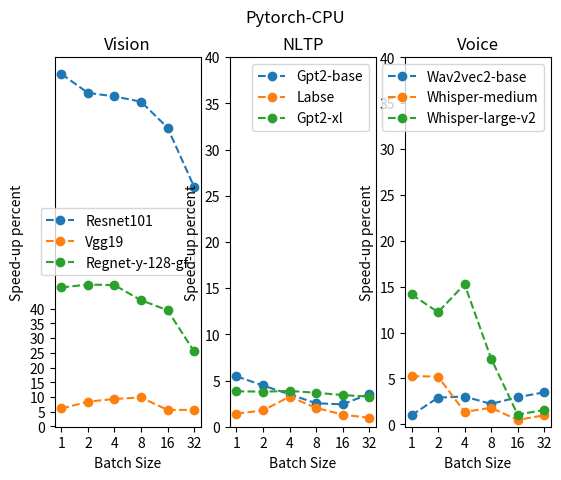

Python code for this plot:
import matplotlib.pyplot as plt 


resnet = [1.83, 1.89, 1.91, 1.95, 2.06, 2.37]
resnet_noP = [4.02, 4.03, 4.05, 4.1, 4.15, 4.3]

vgg19 = [2.46, 2.5, 2.57, 2.64, 2.85, 3.2]
vgg19_noP = [2.61, 2.71, 2.81, 2.9, 3.01, 3.38]

regnet = [8.5, 8.51, 8.65, 9.45, 11.4, 14.5]
regnet_noP = [12.51, 12.61, 12.8, 13.5, 15.9, 18.2]

gpt = [5.5, 5.6, 5.7, 5.9, 6.2, 6.5]
gpt_noP = [5.8, 5.85, 5.9, 6.05, 6.35, 6.73]

labse = [14.1, 14.2, 14.45, 14.7, 15.3, 16.55]
labse_noP = [14.3, 14.45, 14.92, 15, 15.5, 16.71]

gpt_xl = [27.35, 27.7, 28.4, 29.9, 32.1, 36.8]
gpt_xl_noP = [28.4, 28.75, 29.5, 31, 33.2, 38]

wav = [5.05, 5.5, 6.6, 9, 13.2, 21.8]
wav_noP = [5.1, 5.66, 6.8, 9.2, 13.59, 22.56]

whisper_md = [22.9, 24.2, 32.5, 44.4, 62.7, 102]
whisper_md_noP = [24.1, 25.46, 32.94, 45.2, 63, 103]

whisper_large = [43.1, 45.5, 58.8, 78.1, 112.8, 173]
whisper_large_noP = [49.2, 51.06, 67.77, 83.7, 114, 175.7]

"git pull origin gpu && python3 -m evaluation.pytorch.gpt-bse"


vision_figures = [resnet, resnet_noP, vgg19, vgg19_noP, regnet, regnet_noP]
vision_label = ["Resnet101", "Vgg19", "Regnet-y-128-gf"]
nltp_figures = [gpt, gpt_noP, labse, labse_noP, gpt_xl, gpt_xl_noP]
nltp_label = ["Gpt2-base", "Labse", "Gpt2-xl"]
voice_figures = [wav, wav_noP, whisper_md, whisper_md_noP, whisper_large, whisper_large_noP]
voice_label = ["Wav2vec2-base", "Whisper-medium", "Whisper-large-v2"]


def draw(labels, figures, idx, title):
    plt.subplot(1,3,idx)
    x_axis = ["1","2","4","8","16","32"]
    y_axis = []
    for i in range(0, len(figures), 2):
        y_axis.append([])
        for j in range(len(figures[0])):
            y_axis[-1].append(100*((figures[i+1][j] / figures[i][j])-1))

    for i in range (3):
        plt.plot(x_axis, y_axis[i], label=labels[i], marker='o', linestyle='dashed') 

    plt.xlabel('Batch Size')
    plt.ylabel('Speed-up percent')
    plt.title(title) 
    plt.yticks([0,5,10,15,20,25,30,35,40])
    plt.legend() 
  
draw(vision_label, vision_figures, 1, "Vision")
draw(nltp_label, nltp_figures, 2, "NLTP")
draw(voice_label, voice_figures, 3, "Voice")
# function to show the plot 
plt.suptitle("Pytorch-CPU")
plt.show() 
        
